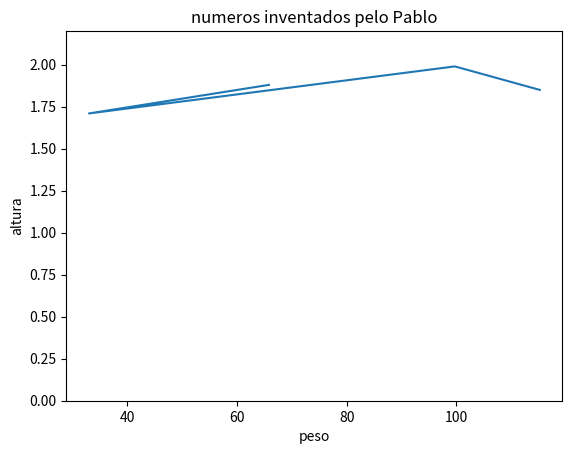

This chart was generated by the following Python code: (Note: this script raises an exception after producing the figure.)
import numpy as np
from matplotlib import pyplot as plt
import random as rd

peso = [65.8, 33, 99.7, 115.2]
altura = [1.88, 1.71, 1.99, 1.85]

#for i in range(len(peso)):
#    plt.scatter(peso[i], altura[i],s=200, color=(rd.random(), rd.random(), rd.random()))

cores=['green','blue','orange','red']
#plt.scatter(peso, altura, s=200, color=cores, marker='o')
plt.plot(peso, altura)

plt.xlabel('peso')
plt.ylabel('altura')
plt.title('numeros inventados pelo Pablo')
plt.ylim(0, 2.2)

#%%
import numpy as np
from matplotlib import pyplot as plt

arq = open('city_temp.txt','r')
linhas = arq.readlines()

temperaturas = []
latitudes = []
longitudes = []

for i in range(1, len(linhas)):
    L = linhas[i]
    L = L.replace('\r\n', '')
    cidade, tem, lati, longi = L.split('\t')
    temperaturas.append(float(tem))
    latitudes.append(float(lati))
    longitudes.append(float(longi)*(-1)) # Inverter as longitudes

plt.scatter(latitudes, temperaturas)
plt.xlabel('Latitude')
plt.ylabel('Temp (F)')

plt.figure()
plt.scatter(longitudes, latitudes, s=100, c=np.array(temperaturas)/80, cmap='jet')

plt.figure()
plt.hist(temperaturas, 20)
